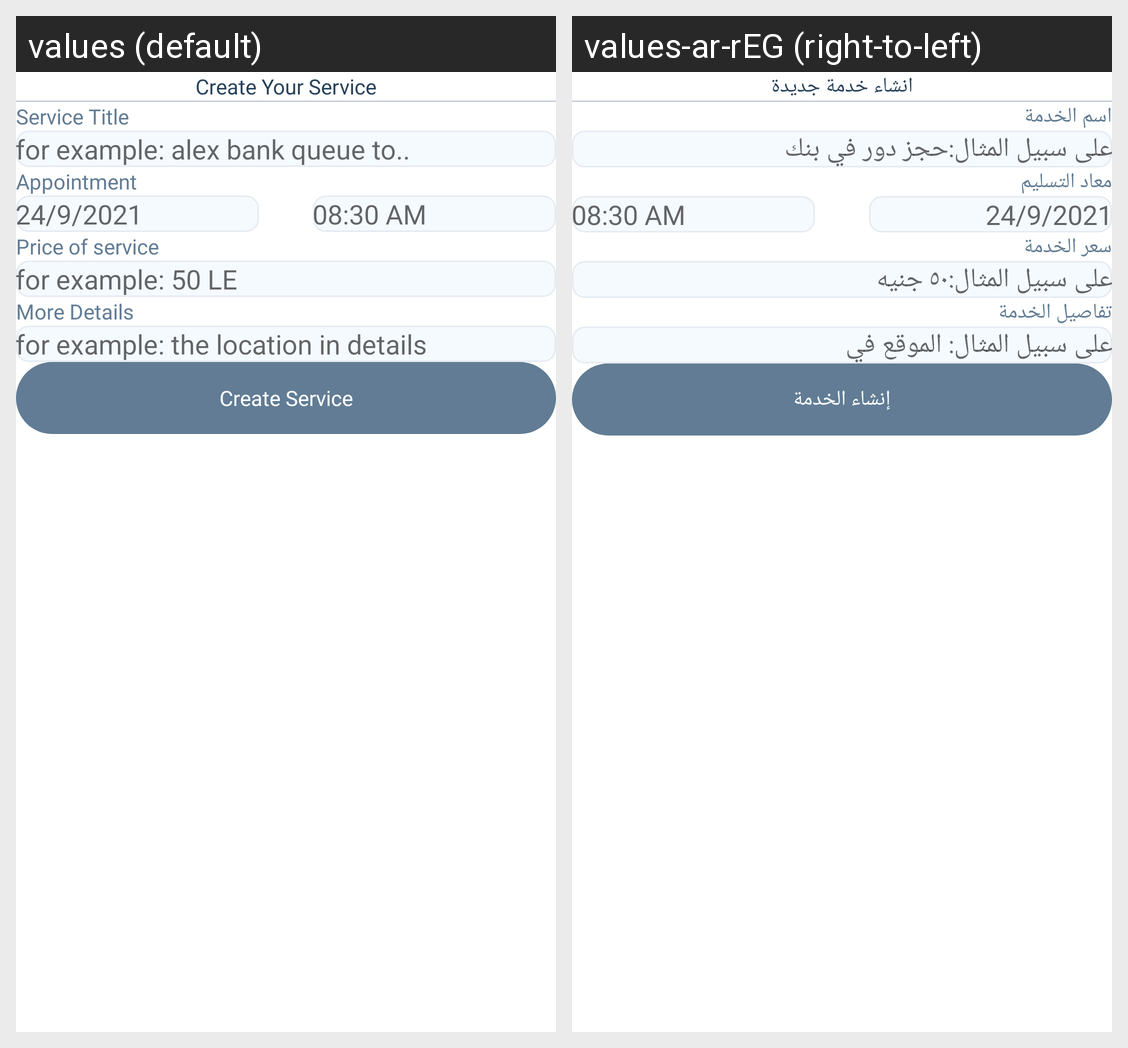

This grid shows one Android layout under two languages. Give, for every string resource on the screen, its name, the default text and each shown locale's text.
Android screen res/layout/fragment_create_new_service_screen.xml rendered under 2 locales, left to right: values (default), values-ar-rEG (right-to-left). Device: Nexus 5 (rendered at 1080×1920; each locale shown at half size, 540×960, under a caption strip naming it); theme Theme.Maslahah.
Strings drawn on this screen, with the default value and each locale's value (text and hints the layout hard-codes, and strings that could not be matched under every locale, appear in the picture but are not listed):

create_service
  values: Create Your Service
  values-ar-rEG: انشاء خدمة جديدة

service_title
  values: Service Title
  values-ar-rEG: اسم الخدمة

title_exmple
  values: for example: alex bank queue to..
  values-ar-rEG: على سبيل المثال:حجز دور في بنك

appointment
  values: Appointment
  values-ar-rEG: معاد التسليم

date_eaxmple
  values: 24/9/2021
  values-ar-rEG: 24/9/2021  [not translated; the default value is used]

time_eaxmple
  values: 08:30 AM
  values-ar-rEG: 08:30 AM  [not translated; the default value is used]

price_of_service
  values: Price of service
  values-ar-rEG: سعر الخدمة

price_eaxmple
  values: for example: 50 LE
  values-ar-rEG: على سبيل المثال:٥٠ جنيه

more_details
  values: More Details
  values-ar-rEG: تفاصيل الخدمة

details_eaxmple
  values: for example: the location in details
  values-ar-rEG: على سبيل المثال: الموقع في

create_service_btn
  values: Create Service
  values-ar-rEG: إنشاء الخدمة
